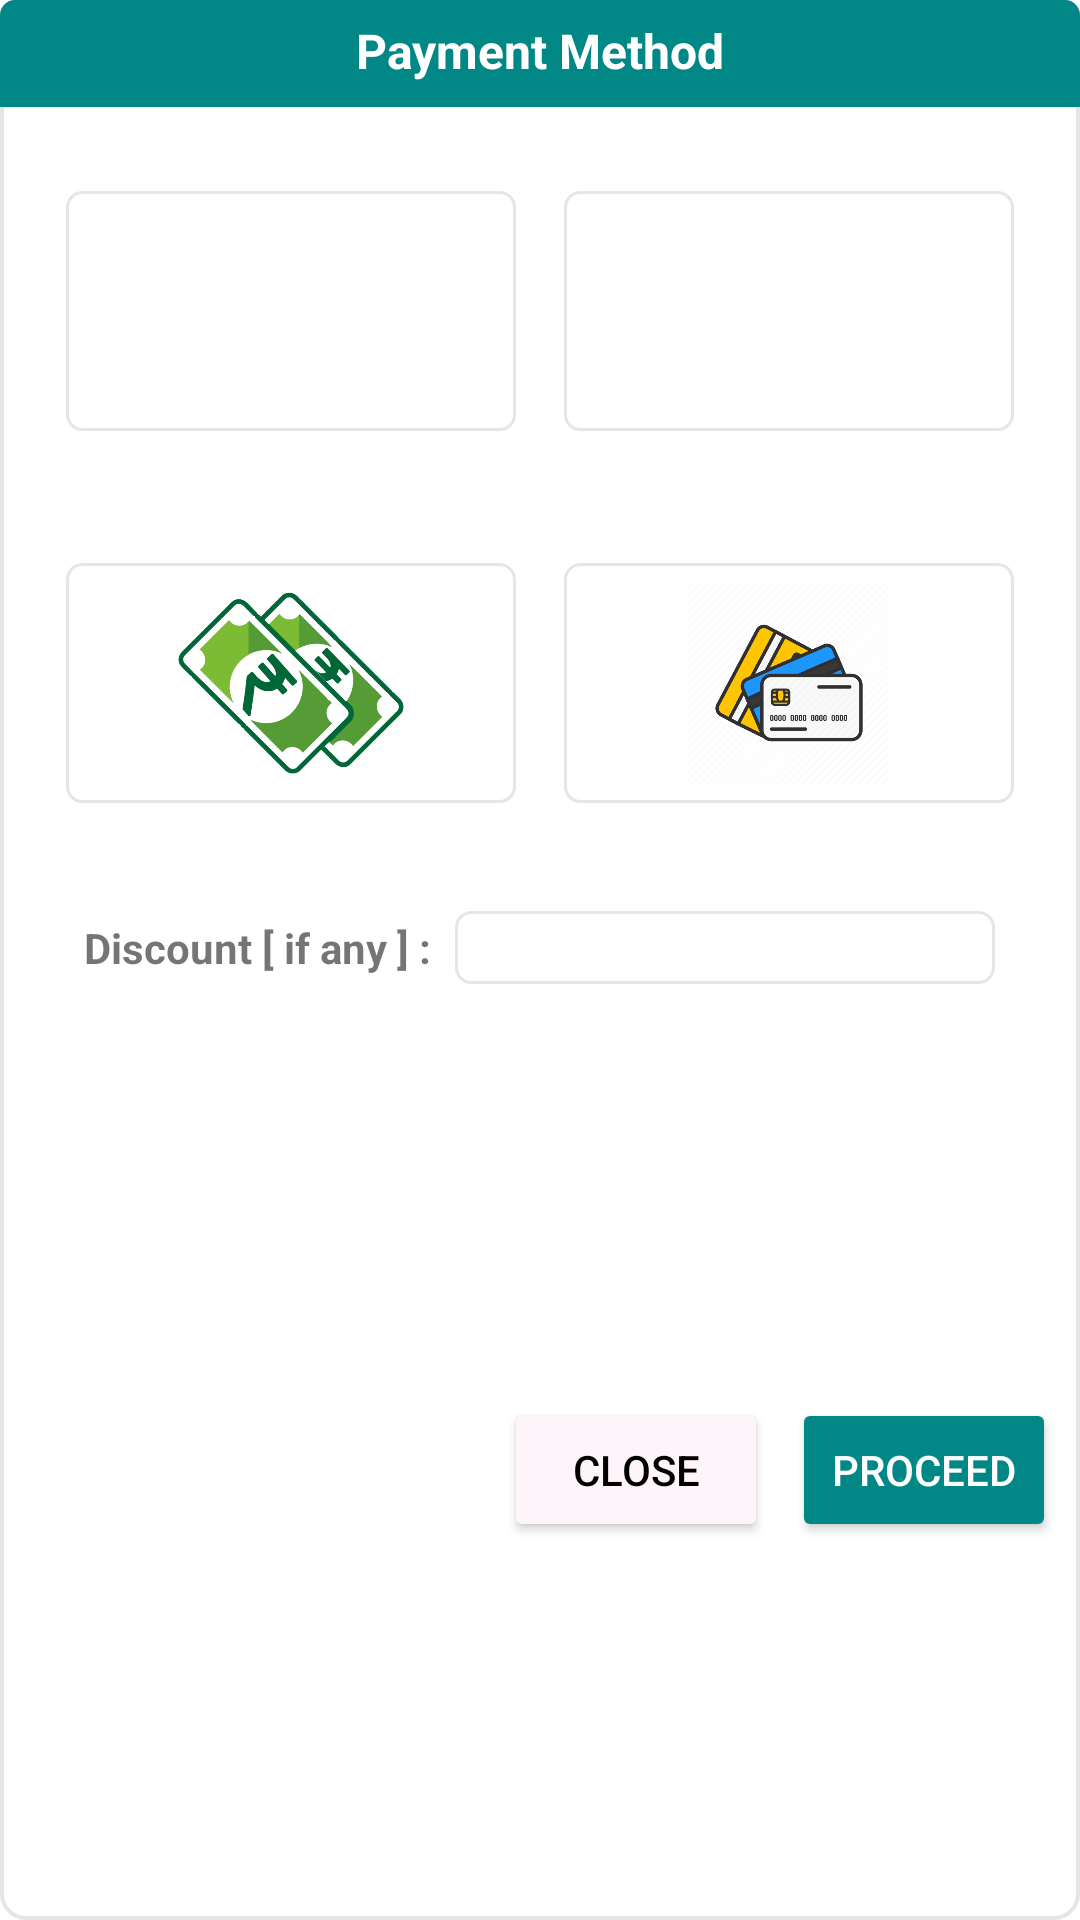

Android layout source for this screen:
<!-- AndroidManifest.xml: application theme Theme.Dash -->
<!-- res/layout/payment.xml -->
<?xml version="1.0" encoding="utf-8"?>
<androidx.constraintlayout.widget.ConstraintLayout
    xmlns:android="http://schemas.android.com/apk/res/android"
    android:layout_width="520dp"
    android:layout_height="wrap_content"
    android:layout_gravity="center"
    android:elevation="8dp"
    android:focusable="true"
    android:focusableInTouchMode="true"
    android:background="@drawable/popup_background"
    xmlns:app="http://schemas.android.com/apk/res-auto">

    <TextView
        android:id="@+id/header_title"
        android:layout_width="0dp"
        android:layout_height="wrap_content"
        android:text="@string/payment_method"
        android:textAlignment="center"
        android:textStyle="bold"
        android:textSize="16sp"
        android:textColor="@color/white"
        android:paddingTop="6dp"
        android:paddingBottom="8dp"
        android:layout_marginBottom="8dp"
        android:background="@drawable/textview_background"
        app:layout_constraintTop_toTopOf="parent"
        app:layout_constraintStart_toStartOf="parent"
        app:layout_constraintEnd_toEndOf="parent"/>

    <LinearLayout
        android:id="@+id/payment_row"
        android:layout_width="match_parent"
        android:layout_height="wrap_content"
        android:orientation="horizontal"
        android:gravity="center"
        android:padding="8dp"
        android:layout_marginTop="12dp"
        android:layout_marginStart="12dp"
        android:layout_marginEnd="12dp"
        app:layout_constraintTop_toBottomOf="@id/header_title"
        app:layout_constraintStart_toStartOf="parent"
        app:layout_constraintEnd_toEndOf="parent">
        <ImageButton
            android:id="@+id/upilayout"
            android:layout_width="150dp"
            android:layout_height="80dp"
            android:layout_margin="8dp"
            android:src="@drawable/gpay"
            android:background="@drawable/radio_background"
            android:scaleType="fitCenter">
        </ImageButton>
        <ImageButton
            android:id="@+id/paytmlayout"
            android:layout_width="150dp"
            android:layout_height="80dp"
            android:layout_margin="8dp"
            android:background="@drawable/radio_background"
            android:scaleType="fitCenter"
            android:src="@drawable/paytm">
        </ImageButton>
    </LinearLayout>

    <LinearLayout
        android:id="@+id/payment_row_2"
        android:layout_width="match_parent"
        android:layout_height="wrap_content"
        android:orientation="horizontal"
        android:gravity="center"
        android:padding="8dp"
        android:layout_marginTop="12dp"
        android:layout_marginStart="12dp"
        android:layout_marginEnd="12dp"
        app:layout_constraintTop_toBottomOf="@id/payment_row"
        app:layout_constraintEnd_toEndOf="parent">

        <ImageButton
            android:id="@+id/cashlayout"
            android:layout_width="150dp"
            android:layout_height="80dp"
            android:layout_margin="8dp"
            android:src="@drawable/cashapp"
            android:background="@drawable/radio_background"
            android:scaleType="fitCenter">
        </ImageButton>

        <ImageButton
            android:id="@+id/cardlayout"
            android:background="@drawable/radio_background"
            android:layout_width="150dp"
            android:layout_height="80dp"
            android:src="@drawable/card"
            android:layout_margin="8dp"
            android:scaleType="fitCenter"
            android:orientation="horizontal">
        </ImageButton>
    </LinearLayout>
    <LinearLayout
        android:id="@+id/payment_row_3"
        android:layout_width="match_parent"
        android:layout_height="wrap_content"
        android:orientation="horizontal"
        android:gravity="center"
        android:padding="8dp"
        android:layout_marginTop="12dp"
        android:layout_marginStart="12dp"
        android:layout_marginEnd="12dp"
        app:layout_constraintTop_toBottomOf="@id/payment_row_2"
        app:layout_constraintEnd_toEndOf="parent">
        <TextView
            android:layout_width="wrap_content"
            android:layout_height="wrap_content"
            android:textSize="14sp"
            android:text="Discount [ if any ] :"
            android:textStyle="bold"/>
        <EditText
            android:id="@+id/Discount_etv"
            android:layout_width="180dp"
            android:layout_height="wrap_content"
            android:layout_marginStart="8dp"
            android:background="@drawable/etv_background"
            android:paddingStart="4dp"
            android:paddingEnd="4dp"
            android:inputType="numberSigned"/>
    </LinearLayout>
    <TextView
        android:id="@+id/error_payment"
        android:layout_width="wrap_content"
        android:layout_height="wrap_content"
        android:text="@string/error_payment"
        android:layout_marginTop="18dp"
        android:visibility="gone"
        android:drawablePadding="8dp"
        android:padding="4dp"
        android:gravity="center_vertical"
        app:layout_constraintTop_toBottomOf="@id/payment_row_3"
        app:layout_constraintStart_toStartOf="parent"
        app:layout_constraintEnd_toEndOf="parent"
        app:drawableLeftCompat="@drawable/error" />

    <Button
        android:id="@+id/save_payment"
        android:layout_width="wrap_content"
        android:layout_height="wrap_content"
        android:text="@string/Proceed"
        android:padding="0dp"
        android:layout_marginTop="8dp"
        android:layout_marginEnd="8dp"
        android:layout_marginBottom="4dp"
        android:textColor="@color/white"
        android:backgroundTint="@color/teal_700"
        app:layout_constraintTop_toBottomOf="@id/error_payment"
        app:layout_constraintBottom_toBottomOf="parent"
        app:layout_constraintEnd_toEndOf="parent"/>

    <Button
        android:id="@+id/close_payment"
        android:layout_width="wrap_content"
        android:layout_height="wrap_content"
        android:text="@string/close"
        android:padding="0dp"
        android:layout_marginTop="8dp"
        android:layout_marginEnd="8dp"
        android:layout_marginBottom="4dp"
        android:textColor="@color/black"
        android:backgroundTint="@color/mattewhite"
        app:layout_constraintTop_toBottomOf="@id/error_payment"
        app:layout_constraintBottom_toBottomOf="parent"
        app:layout_constraintEnd_toStartOf="@id/save_payment"/>

</androidx.constraintlayout.widget.ConstraintLayout>
<!-- resources referenced by this layout -->
<resources>
  <color name="black">#FF000000</color>
  <color name="mattewhite">#FDF5F9</color>
  <color name="teal_700">#FF018786</color>
  <color name="white">#FFFFFFFF</color>
  <!-- drawable etv_background (drawable) -->
  <?xml version="1.0" encoding="utf-8"?>
  <selector xmlns:android="http://schemas.android.com/apk/res/android">
      <item>
          <shape android:shape="rectangle"  >
              <corners android:radius="5dp"/>
              <solid android:color="@color/white"/>
              <stroke android:color="@color/mattegrey" android:width="1dp"/>
          </shape>
      </item>
  </selector>
  <!-- drawable popup_background (drawable) -->
  <?xml version="1.0" encoding="utf-8"?>
  <selector xmlns:android="http://schemas.android.com/apk/res/android">
      <item>
          <shape android:shape="rectangle"  >
              <corners android:radius="8dp"/>
              <solid android:color="@color/white"/>
              <stroke android:color="@color/mattegrey" android:width="1.2dp"/>
          </shape>
      </item>
  </selector>
  <!-- drawable radio_background (drawable) -->
  <?xml version="1.0" encoding="utf-8"?>
  <selector xmlns:android="http://schemas.android.com/apk/res/android">
          <item android:state_selected="true" android:drawable="@drawable/selected" />
          <item android:drawable="@drawable/not_selected" />
  </selector>
  <!-- drawable textview_background (drawable) -->
  <shape xmlns:android="http://schemas.android.com/apk/res/android">
  
      <solid android:color="@color/teal_700" />
  
      <corners
          android:topRightRadius="5dp"
          android:topLeftRadius="5dp"/>
  </shape>
  <string name="Proceed">Proceed</string>
  <string name="close">Close</string>
  <string name="error_payment">Please select a payment mode \nto proceed further.</string>
  <string name="payment_method">Payment Method</string>
  <style name="Theme.Dash" parent="Theme.MaterialComponents.DayNight.DarkActionBar">
          
          <item name="colorPrimary">#949FA6</item>
          <item name="colorPrimaryVariant">@color/purple_700</item>
          <item name="colorOnPrimary">@color/white</item>
          
          <item name="colorSecondary">@color/teal_200</item>
          <item name="colorSecondaryVariant">@color/teal_700</item>
          <item name="colorOnSecondary">@color/black</item>
          
          <item name="android:statusBarColor" tools:targetApi="l">@color/cool_grey_dark</item>
          
      </style>
  <color name="mattegrey">#41949FA6</color>
  <!-- drawable selected (drawable) -->
  <?xml version="1.0" encoding="utf-8"?>
  <selector xmlns:android="http://schemas.android.com/apk/res/android">
      <item>
          <shape android:shape="rectangle"  >
              <padding android:top="6dp" android:bottom="6dp" android:left="6dp"
                  android:right="6dp"/>
              <corners android:radius="5dp"/>
              <solid android:color="@color/white"/>
              <stroke android:color="@color/teal_200" android:width="1dp"/>
          </shape>
      </item>
  </selector>
  <!-- drawable not_selected (drawable) -->
  <?xml version="1.0" encoding="utf-8"?>
  <selector xmlns:android="http://schemas.android.com/apk/res/android">
      <item>
  <shape android:shape="rectangle"  >
      <padding android:top="6dp" android:bottom="6dp" android:left="6dp"
          android:right="6dp"/>
      <corners android:radius="5dp"/>
      <solid android:color="@color/white"/>
      <stroke android:color="@color/mattegrey" android:width="1dp"/>
  </shape>
      </item>
  </selector>
  <color name="purple_700">#FF3700B3</color>
  <color name="teal_200">#FF03DAC5</color>
  <color name="cool_grey_dark">#46494C</color>
</resources>
